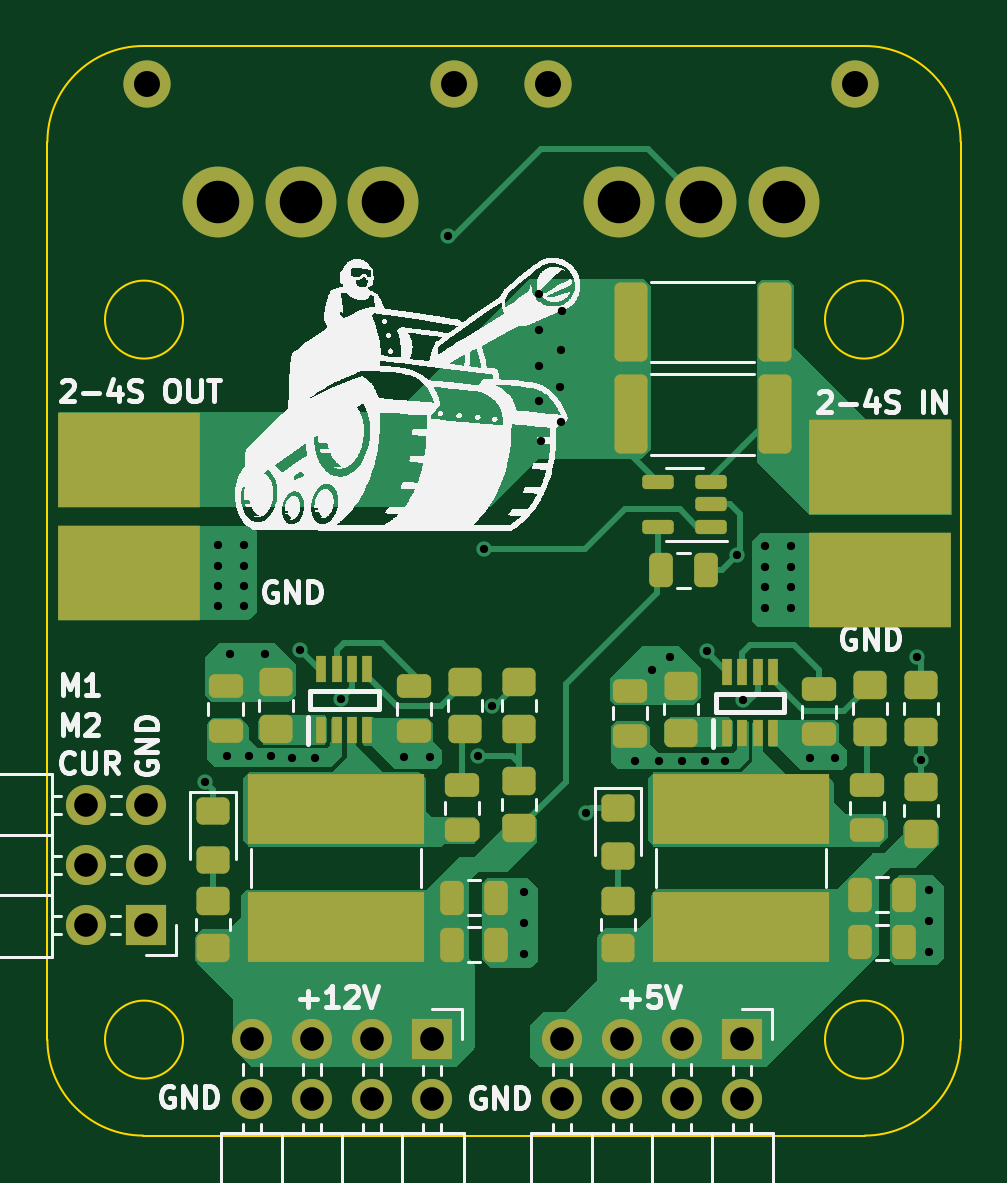
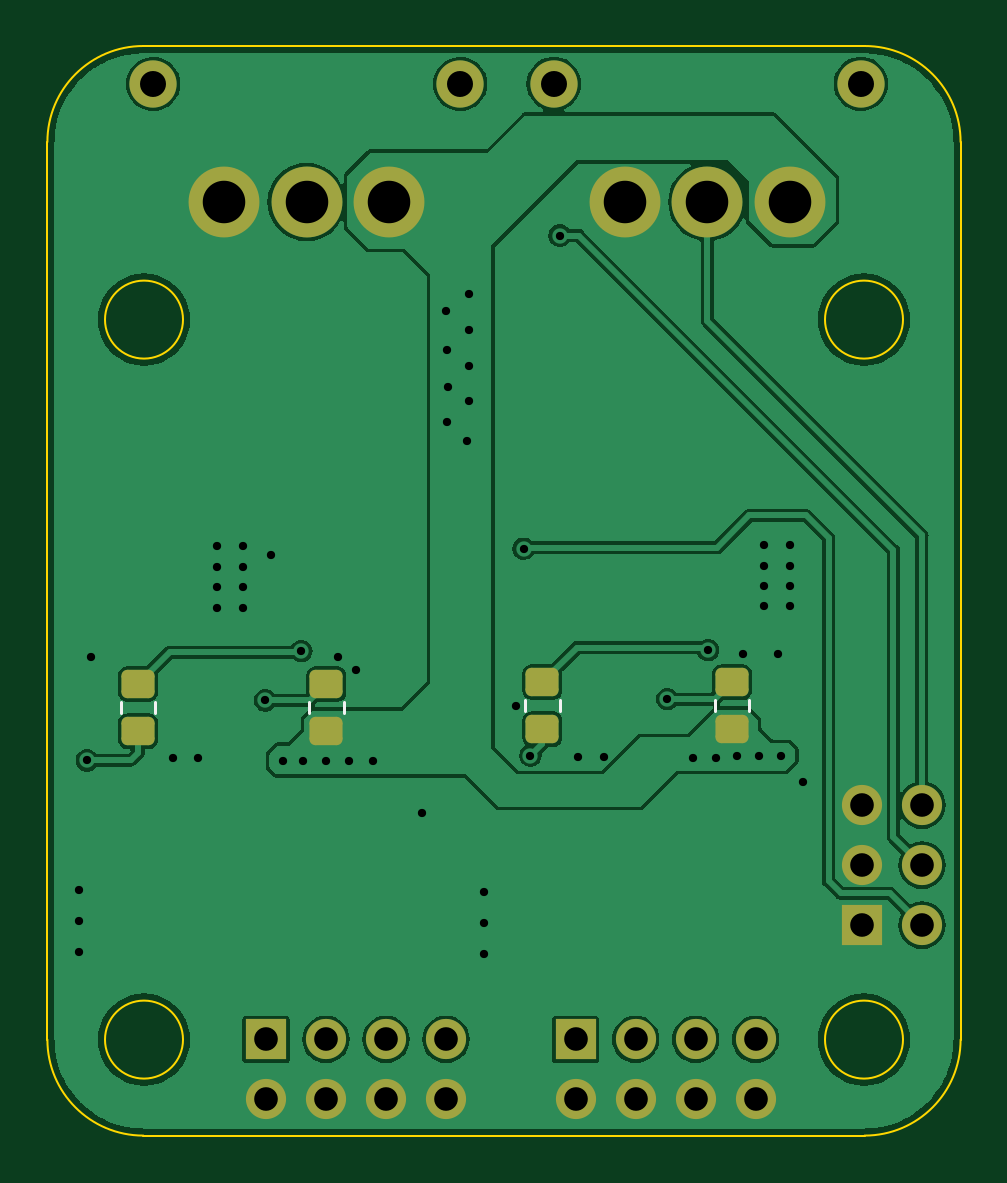
Circuit board: 11 layer files. Board 38.7 x 46.1 mm.
- bottom_copper: miranda-pdb-B_Cu.gbl (58544 bytes)
- bottom_mask: miranda-pdb-B_Mask.gbs (2411 bytes)
- paste: miranda-pdb-B_Paste.gbp (1459 bytes)
- bottom_silk: miranda-pdb-B_Silkscreen.gbo (2846 bytes)
- outline: miranda-pdb-Edge_Cuts.gm1 (1332 bytes)
- top_copper: miranda-pdb-F_Cu.gtl (31787 bytes)
- top_mask: miranda-pdb-F_Mask.gts (5019 bytes)
- paste: miranda-pdb-F_Paste.gtp (4067 bytes)
- top_silk: miranda-pdb-F_Silkscreen.gto (179970 bytes)
- drill: miranda-pdb-NPTH.drl (272 bytes)
- drill: miranda-pdb-PTH.drl (2101 bytes)

=== bottom_copper: miranda-pdb-B_Cu.gbl (58544 bytes, source omitted) ===
=== bottom_mask: miranda-pdb-B_Mask.gbs (2411 bytes, source withheld) ===
=== paste: miranda-pdb-B_Paste.gbp (1459 bytes, source withheld) ===
=== bottom_silk: miranda-pdb-B_Silkscreen.gbo (2846 bytes, source withheld) ===
=== outline: miranda-pdb-Edge_Cuts.gm1 ===
G04 #@! TF.GenerationSoftware,KiCad,Pcbnew,7.0.1*
G04 #@! TF.CreationDate,2023-08-31T02:32:28+03:00*
G04 #@! TF.ProjectId,miranda-pdb,6d697261-6e64-4612-9d70-64622e6b6963,rev?*
G04 #@! TF.SameCoordinates,Original*
G04 #@! TF.FileFunction,Profile,NP*
%FSLAX46Y46*%
G04 Gerber Fmt 4.6, Leading zero omitted, Abs format (unit mm)*
G04 Created by KiCad (PCBNEW 7.0.1) date 2023-08-31 02:32:28*
%MOMM*%
%LPD*%
G01*
G04 APERTURE LIST*
G04 #@! TA.AperFunction,Profile*
%ADD10C,0.100000*%
G04 #@! TD*
G04 APERTURE END LIST*
D10*
X79603600Y-129540000D02*
G75*
G03*
X83667600Y-133604000I4064000J0D01*
G01*
X114198400Y-133604000D02*
G75*
G03*
X118262400Y-129540000I0J4064000D01*
G01*
X83667600Y-87477600D02*
G75*
G03*
X79603600Y-91541600I0J-4064000D01*
G01*
X118262400Y-91541600D02*
G75*
G03*
X114198400Y-87477600I-4064000J0D01*
G01*
X83667600Y-133604000D02*
X114198400Y-133604000D01*
X79603600Y-91541600D02*
X79603600Y-129540000D01*
X114198400Y-87477600D02*
X83667600Y-87477600D01*
X118262400Y-91541600D02*
X118262400Y-129540000D01*
X115824000Y-129540000D02*
G75*
G03*
X115824000Y-129540000I-1651000J0D01*
G01*
X85344000Y-129540000D02*
G75*
G03*
X85344000Y-129540000I-1651000J0D01*
G01*
X85344000Y-99060000D02*
G75*
G03*
X85344000Y-99060000I-1651000J0D01*
G01*
X115824000Y-99060000D02*
G75*
G03*
X115824000Y-99060000I-1651000J0D01*
G01*
M02*

=== top_copper: miranda-pdb-F_Cu.gtl (31787 bytes, source omitted) ===
=== top_mask: miranda-pdb-F_Mask.gts ===
G04 #@! TF.GenerationSoftware,KiCad,Pcbnew,7.0.1*
G04 #@! TF.CreationDate,2023-08-31T02:32:27+03:00*
G04 #@! TF.ProjectId,miranda-pdb,6d697261-6e64-4612-9d70-64622e6b6963,rev?*
G04 #@! TF.SameCoordinates,Original*
G04 #@! TF.FileFunction,Soldermask,Top*
G04 #@! TF.FilePolarity,Negative*
%FSLAX46Y46*%
G04 Gerber Fmt 4.6, Leading zero omitted, Abs format (unit mm)*
G04 Created by KiCad (PCBNEW 7.0.1) date 2023-08-31 02:32:27*
%MOMM*%
%LPD*%
G01*
G04 APERTURE LIST*
G04 Aperture macros list*
%AMRoundRect*
0 Rectangle with rounded corners*
0 $1 Rounding radius*
0 $2 $3 $4 $5 $6 $7 $8 $9 X,Y pos of 4 corners*
0 Add a 4 corners polygon primitive as box body*
4,1,4,$2,$3,$4,$5,$6,$7,$8,$9,$2,$3,0*
0 Add four circle primitives for the rounded corners*
1,1,$1+$1,$2,$3*
1,1,$1+$1,$4,$5*
1,1,$1+$1,$6,$7*
1,1,$1+$1,$8,$9*
0 Add four rect primitives between the rounded corners*
20,1,$1+$1,$2,$3,$4,$5,0*
20,1,$1+$1,$4,$5,$6,$7,0*
20,1,$1+$1,$6,$7,$8,$9,0*
20,1,$1+$1,$8,$9,$2,$3,0*%
G04 Aperture macros list end*
%ADD10R,6.000000X4.000000*%
%ADD11R,1.700000X1.700000*%
%ADD12O,1.700000X1.700000*%
%ADD13C,2.000000*%
%ADD14C,3.000000*%
%ADD15RoundRect,0.250000X0.250000X0.475000X-0.250000X0.475000X-0.250000X-0.475000X0.250000X-0.475000X0*%
%ADD16RoundRect,0.250000X-0.475000X0.250000X-0.475000X-0.250000X0.475000X-0.250000X0.475000X0.250000X0*%
%ADD17RoundRect,0.250000X0.475000X-0.250000X0.475000X0.250000X-0.475000X0.250000X-0.475000X-0.250000X0*%
%ADD18R,0.450000X1.150000*%
%ADD19RoundRect,0.250000X-0.450000X0.325000X-0.450000X-0.325000X0.450000X-0.325000X0.450000X0.325000X0*%
%ADD20RoundRect,0.250000X0.450000X-0.350000X0.450000X0.350000X-0.450000X0.350000X-0.450000X-0.350000X0*%
%ADD21RoundRect,0.249999X0.450001X1.425001X-0.450001X1.425001X-0.450001X-1.425001X0.450001X-1.425001X0*%
%ADD22RoundRect,0.250000X-0.450000X0.350000X-0.450000X-0.350000X0.450000X-0.350000X0.450000X0.350000X0*%
%ADD23R,7.500000X3.000000*%
%ADD24RoundRect,0.150000X0.512500X0.150000X-0.512500X0.150000X-0.512500X-0.150000X0.512500X-0.150000X0*%
G04 APERTURE END LIST*
D10*
X83058000Y-109791200D03*
X83058000Y-104991200D03*
X114858800Y-105296000D03*
X114858800Y-110096000D03*
D11*
X83780400Y-124699000D03*
D12*
X81240400Y-124699000D03*
X83780400Y-122159000D03*
X81240400Y-122159000D03*
X83780400Y-119619000D03*
X81240400Y-119619000D03*
D11*
X109006800Y-129528800D03*
D12*
X109006800Y-132068800D03*
X106466800Y-129528800D03*
X106466800Y-132068800D03*
X103926800Y-129528800D03*
X103926800Y-132068800D03*
X101386800Y-129528800D03*
X101386800Y-132068800D03*
D11*
X95900400Y-129528800D03*
D12*
X95900400Y-132068800D03*
X93360400Y-129528800D03*
X93360400Y-132068800D03*
X90820400Y-129528800D03*
X90820400Y-132068800D03*
X88280400Y-129528800D03*
X88280400Y-132068800D03*
D13*
X100789600Y-89086000D03*
X113789600Y-89086000D03*
D14*
X103789600Y-94086000D03*
X107289600Y-94086000D03*
X110789600Y-94086000D03*
D13*
X83827600Y-89081600D03*
X96827600Y-89081600D03*
D14*
X86827600Y-94081600D03*
X90327600Y-94081600D03*
X93827600Y-94081600D03*
D15*
X115884999Y-123407801D03*
X113984999Y-123407801D03*
X113984999Y-125425200D03*
X115884999Y-125425200D03*
D16*
X104267000Y-114776801D03*
X104267000Y-116676801D03*
X87147400Y-114583801D03*
X87147400Y-116483801D03*
D15*
X98613000Y-123534800D03*
X96713000Y-123534800D03*
X98613000Y-125526800D03*
X96713000Y-125526800D03*
X107477600Y-109677200D03*
X105577600Y-109677200D03*
D17*
X114300000Y-120674801D03*
X114300000Y-118774801D03*
X112268000Y-116610801D03*
X112268000Y-114710801D03*
X95123000Y-116483801D03*
X95123000Y-114583801D03*
X97154999Y-120674801D03*
X97154999Y-118774801D03*
D18*
X108372000Y-116579800D03*
X109022000Y-116579800D03*
X109672000Y-116579800D03*
X110322000Y-116579800D03*
X110322000Y-113979800D03*
X109672000Y-113979800D03*
X109022000Y-113979800D03*
X108372000Y-113979800D03*
X91201600Y-116452800D03*
X91851600Y-116452800D03*
X92501600Y-116452800D03*
X93151600Y-116452800D03*
X93151600Y-113852800D03*
X92501600Y-113852800D03*
X91851600Y-113852800D03*
X91201600Y-113852800D03*
D19*
X103759000Y-121765801D03*
X103759000Y-119715801D03*
D20*
X116586000Y-120851800D03*
X116586000Y-118851800D03*
X86614000Y-125677800D03*
X86614000Y-123677800D03*
X99567999Y-118597801D03*
X99567999Y-120597801D03*
D21*
X110390400Y-103073200D03*
X104290400Y-103073200D03*
D22*
X114427000Y-114533801D03*
X114427000Y-116533801D03*
D21*
X110390400Y-99161600D03*
X104290400Y-99161600D03*
D20*
X103758999Y-123677801D03*
X103758999Y-125677801D03*
X116586000Y-116533800D03*
X116586000Y-114533800D03*
D19*
X86614000Y-121929000D03*
X86614000Y-119879000D03*
D23*
X91821000Y-119764801D03*
X91821000Y-124764801D03*
D24*
X107715900Y-107833200D03*
X107715900Y-106883200D03*
X107715900Y-105933200D03*
X105440900Y-105933200D03*
X105440900Y-107833200D03*
D22*
X97282000Y-114406801D03*
X97282000Y-116406801D03*
X89280999Y-114406801D03*
X89280999Y-116406801D03*
X106425998Y-114549801D03*
X106425998Y-116549801D03*
D20*
X99568000Y-114406801D03*
X99568000Y-116406801D03*
D23*
X108966000Y-119764800D03*
X108966000Y-124764800D03*
M02*

=== paste: miranda-pdb-F_Paste.gtp (4067 bytes, source withheld) ===
=== top_silk: miranda-pdb-F_Silkscreen.gto (179970 bytes, source omitted) ===
=== drill: miranda-pdb-NPTH.drl ===
M48
; DRILL file {KiCad 7.0.1} date Thu Aug 31 02:32:45 2023
; FORMAT={-:-/ absolute / metric / decimal}
; #@! TF.CreationDate,2023-08-31T02:32:45+03:00
; #@! TF.GenerationSoftware,Kicad,Pcbnew,7.0.1
; #@! TF.FileFunction,NonPlated,1,2,NPTH
FMAT,2
METRIC
%
G90
G05
T0
M30

=== drill: miranda-pdb-PTH.drl ===
M48
; DRILL file {KiCad 7.0.1} date Thu Aug 31 02:32:45 2023
; FORMAT={-:-/ absolute / metric / decimal}
; #@! TF.CreationDate,2023-08-31T02:32:45+03:00
; #@! TF.GenerationSoftware,Kicad,Pcbnew,7.0.1
; #@! TF.FileFunction,Plated,1,2,PTH
FMAT,2
METRIC
; #@! TA.AperFunction,Plated,PTH,ViaDrill
T1C0.350
; #@! TA.AperFunction,Plated,PTH,ComponentDrill
T2C1.000
; #@! TA.AperFunction,Plated,PTH,ComponentDrill
T3C1.100
; #@! TA.AperFunction,Plated,PTH,ComponentDrill
T4C1.800
%
G90
G05
T1
X86.258Y-118.618
X86.817Y-108.61
X86.817Y-109.474
X86.817Y-110.338
X86.817Y-111.201
X87.224Y-117.551
X87.351Y-113.197
X87.935Y-108.61
X87.935Y-109.474
X87.935Y-110.338
X87.935Y-111.201
X88.138Y-117.551
X88.824Y-113.197
X89.052Y-117.551
X89.967Y-117.602
X90.297Y-113.045
X90.932Y-117.602
X92.024Y-115.127
X94.717Y-117.566
X95.783Y-117.566
X96.571Y-95.504
X97.815Y-117.515
X98.095Y-108.763
X98.425Y-115.432
X99.771Y-123.292
X99.771Y-124.612
X99.771Y-125.933
X100.432Y-97.993
X100.432Y-99.517
X100.432Y-101.041
X100.432Y-102.514
X100.482Y-104.191
X101.295Y-101.905
X101.346Y-100.33
X101.346Y-103.378
X101.397Y-98.704
X102.413Y-119.939
X104.496Y-117.754
X105.181Y-113.908
X105.512Y-117.754
X105.943Y-113.349
X106.477Y-117.754
X107.442Y-117.754
X107.518Y-113.095
X108.306Y-117.754
X108.814Y-109.017
X109.042Y-115.178
X109.982Y-108.661
X109.982Y-109.525
X109.982Y-110.388
X109.982Y-111.252
X111.1Y-108.661
X111.1Y-109.525
X111.1Y-110.388
X111.1Y-111.252
X111.887Y-117.617
X112.954Y-117.617
X116.408Y-113.349
X116.586Y-117.718
X116.942Y-123.19
X116.942Y-124.511
X116.942Y-125.832
T2
X81.24Y-119.619
X81.24Y-122.159
X81.24Y-124.699
X83.78Y-119.619
X83.78Y-122.159
X83.78Y-124.699
X88.28Y-129.529
X88.28Y-132.069
X90.82Y-129.529
X90.82Y-132.069
X93.36Y-129.529
X93.36Y-132.069
X95.9Y-129.529
X95.9Y-132.069
X101.387Y-129.529
X101.387Y-132.069
X103.927Y-129.529
X103.927Y-132.069
X106.467Y-129.529
X106.467Y-132.069
X109.007Y-129.529
X109.007Y-132.069
T3
X83.828Y-89.082
X96.828Y-89.082
X100.79Y-89.086
X113.79Y-89.086
T4
X86.828Y-94.082
X90.328Y-94.082
X93.828Y-94.082
X103.79Y-94.086
X107.29Y-94.086
X110.79Y-94.086
T0
M30

